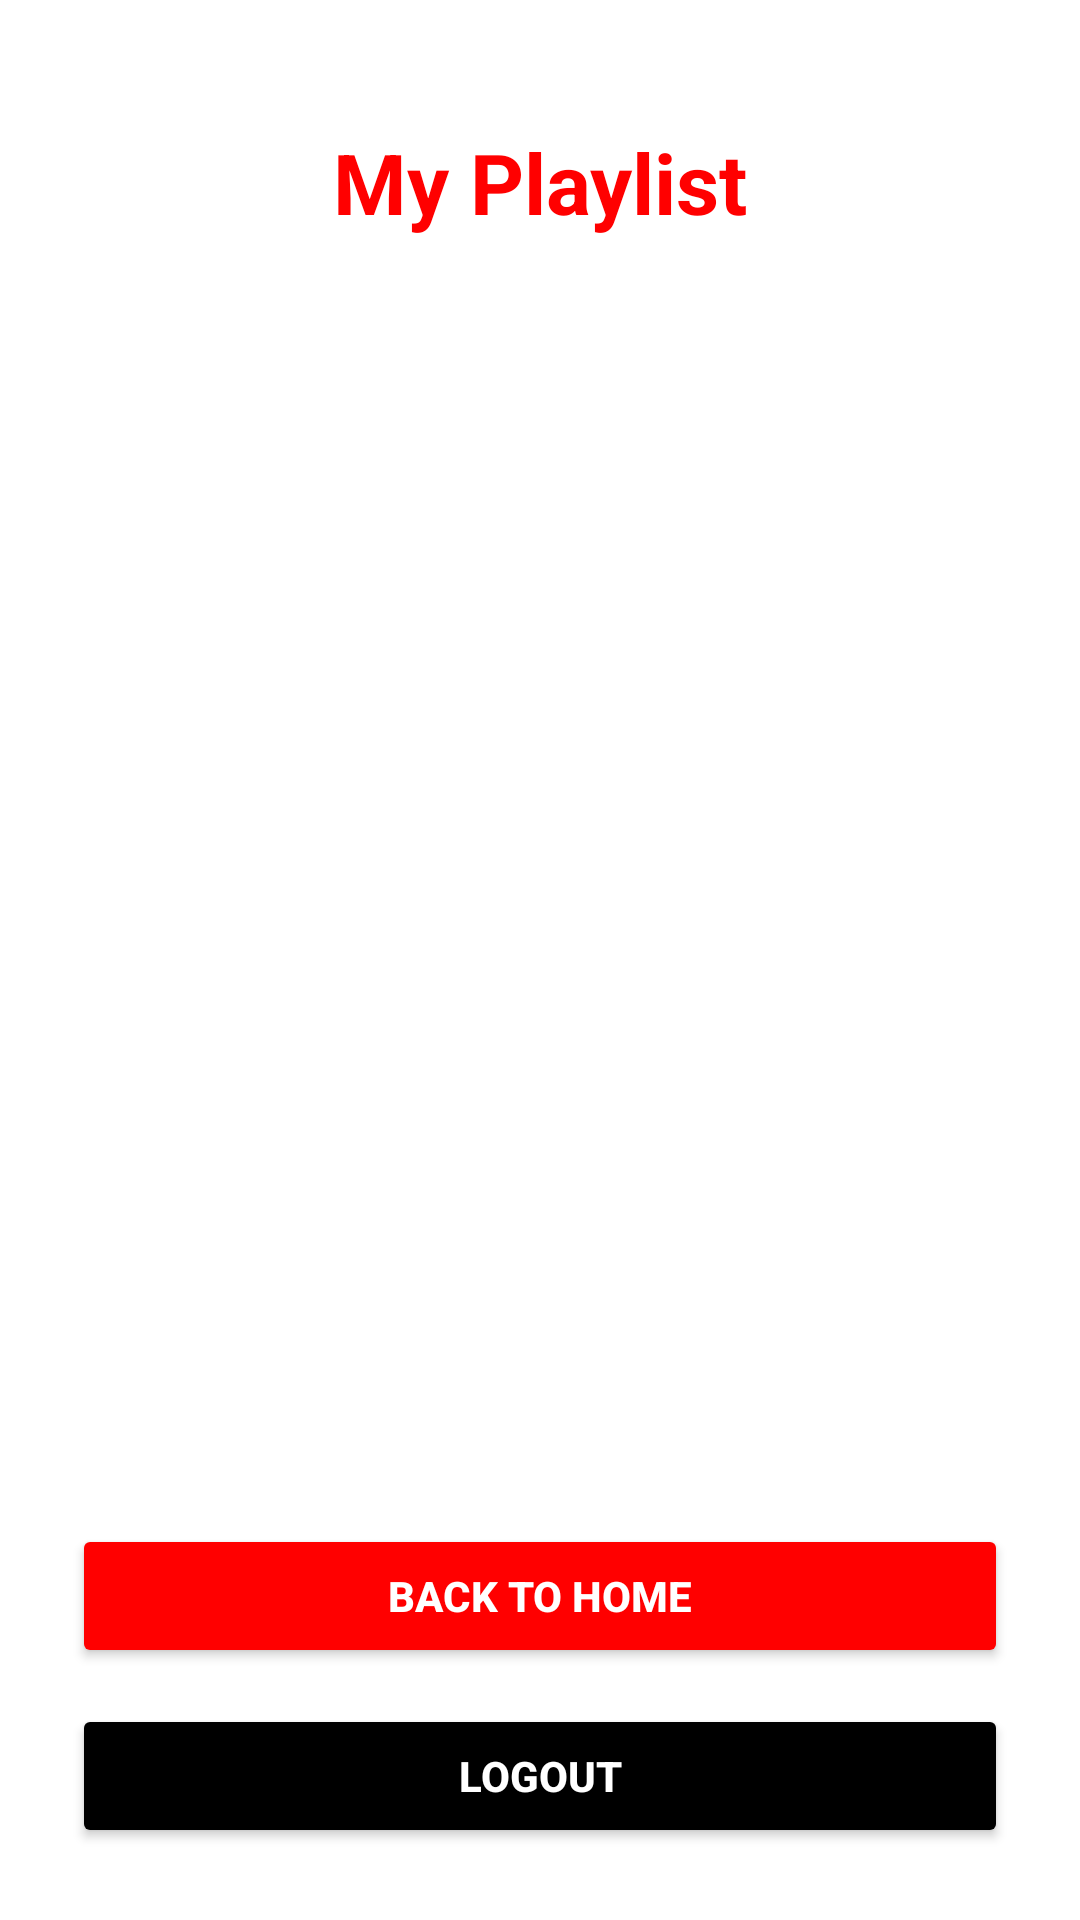

Here is an Android app screen rendered from its layout file. Give the layout XML and the strings, colors and styles it references.
<!-- AndroidManifest.xml: application theme Theme.IStream_App -->
<!-- res/layout/activity_library.xml -->
<?xml version="1.0" encoding="utf-8"?>
<androidx.constraintlayout.widget.ConstraintLayout xmlns:android="http://schemas.android.com/apk/res/android"
    xmlns:app="http://schemas.android.com/apk/res-auto"
    android:id="@+id/libraryRoot"
    android:layout_width="match_parent"
    android:layout_height="match_parent"
    android:background="@color/youtube_white">

    <TextView
        android:id="@+id/txtLibraryTitle"
        android:layout_width="wrap_content"
        android:layout_height="wrap_content"
        android:text="My Playlist"
        android:textSize="28sp"
        android:textStyle="bold"
        android:textColor="@color/youtube_red"
        app:layout_constraintTop_toTopOf="parent"
        app:layout_constraintStart_toStartOf="parent"
        app:layout_constraintEnd_toEndOf="parent"
        android:layout_marginTop="42dp" />

    <ListView
        android:id="@+id/listViewPlaylist"
        android:layout_width="0dp"
        android:layout_height="0dp"
        android:divider="@color/youtube_light_gray"
        android:dividerHeight="1dp"
        app:layout_constraintTop_toBottomOf="@id/txtLibraryTitle"
        app:layout_constraintBottom_toTopOf="@id/btnBackToDashboard"
        app:layout_constraintStart_toStartOf="parent"
        app:layout_constraintEnd_toEndOf="parent"
        android:layout_marginTop="20dp"
        android:layout_marginBottom="20dp"
        android:layout_marginStart="16dp"
        android:layout_marginEnd="16dp" />

    <Button
        android:id="@+id/btnBackToDashboard"
        android:layout_width="0dp"
        android:layout_height="wrap_content"
        android:text="BACK TO HOME"
        android:textStyle="bold"
        android:textColor="@color/youtube_white"
        android:backgroundTint="@color/youtube_red"
        app:layout_constraintBottom_toTopOf="@id/btnLogoutLibrary"
        app:layout_constraintStart_toStartOf="parent"
        app:layout_constraintEnd_toEndOf="parent"
        android:layout_marginBottom="12dp"
        android:layout_marginStart="24dp"
        android:layout_marginEnd="24dp" />

    <Button
        android:id="@+id/btnLogoutLibrary"
        android:layout_width="0dp"
        android:layout_height="wrap_content"
        android:text="LOGOUT"
        android:textStyle="bold"
        android:textColor="@color/youtube_white"
        android:backgroundTint="@color/black"
        app:layout_constraintBottom_toBottomOf="parent"
        app:layout_constraintStart_toStartOf="@id/btnBackToDashboard"
        app:layout_constraintEnd_toEndOf="@id/btnBackToDashboard"
        android:layout_marginBottom="24dp" />

</androidx.constraintlayout.widget.ConstraintLayout>
<!-- resources referenced by this layout -->
<resources>
  <color name="black">#000000</color>
  <color name="youtube_light_gray">#F1F1F1</color>
  <color name="youtube_red">#FF0000</color>
  <color name="youtube_white">#FFFFFF</color>
  <style name="Theme.IStream_App" parent="Base.Theme.IStream_App" />
  <style name="Base.Theme.IStream_App" parent="Theme.Material3.DayNight.NoActionBar">
          
          
      </style>
</resources>
